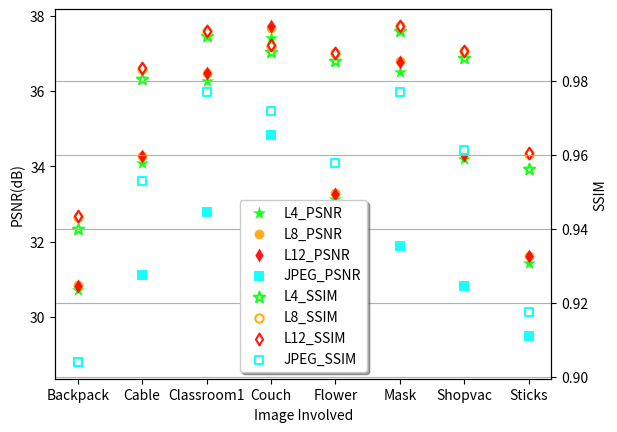

The script that saved this image:
#! /usr/bin/env python
# -*- coding: utf-8 -*-
import matplotlib.pyplot as plt

x = [i for i in range(8)]
xTicks = ['Backpack', 'Cable', 'Classroom1', 'Couch', 'Flower', 'Mask', 'Shopvac', 'Sticks']

JPEG_PSNR = [28.80, 31.11, 32.79, 34.82, 29.99, 31.89, 30.83, 29.49]
L4_PSNR = [30.71, 34.08, 36.26, 37.40, 33.12, 36.51, 34.18, 31.44]
L8_PSNR = [30.85, 34.28, 36.49, 37.68, 33.29, 36.81, 34.34, 31.61]
L12_PSNR = [30.83, 34.26, 36.49, 37.73, 33.27, 36.76, 34.30, 31.62]

JPEG_SSIM = [0.9040, 0.9529, 0.9769, 0.9719, 0.9577, 0.9771, 0.9612, 0.9174]
L4_SSIM = [0.9400, 0.9806, 0.9922, 0.9879, 0.9853, 0.9935, 0.9861, 0.9561]
L8_SSIM = [0.9433, 0.9832, 0.9934, 0.9896, 0.9875, 0.9949, 0.9882, 0.9603]
L12_SSIM = [0.9434, 0.9834, 0.9936, 0.9898, 0.9876, 0.9949, 0.9882, 0.9606]

fig = plt.figure()
ax1 = fig.add_subplot(111)
s1 = ax1.scatter(x, L4_PSNR, color='lime', marker='*', s=100, alpha=0.9, linewidths=0, edgecolors='black', label='L4_PSNR')
s2 = ax1.scatter(x, L8_PSNR, color='orange', marker='o', s=50, alpha=0.9, linewidths=0, edgecolors='black', label='L8_PSNR')
s3 = ax1.scatter(x, L12_PSNR, color='red', marker='d', s=50, alpha=0.9, linewidths=0, edgecolors='black', label='L12_PSNR')
s4 = ax1.scatter(x, JPEG_PSNR, color='cyan', marker='s', s=50, alpha=0.9, linewidths=0, edgecolors='black', label='JPEG_PSNR')
ax1.set_xlabel('Image Involved')
ax1.set_ylabel('PSNR(dB)')

ax2 = ax1.twinx()
s5 = ax2.scatter(x, L4_SSIM, color='ivory', marker='*', s=70, alpha=0.9, linewidths=1.5, edgecolors='lime', label='L4_SSIM')
s6 = ax2.scatter(x, L8_SSIM, color='ivory', marker='o', alpha=0.9, linewidths=1.5, edgecolors='orange', label='L8_SSIM')
s7 = ax2.scatter(x, L12_SSIM, color='ivory', marker='d', alpha=0.9, linewidths=1.5, edgecolors='red', label='L12_SSIM')
s8 = ax2.scatter(x, JPEG_SSIM, color='ivory', marker='s', alpha=0.9, linewidths=1.5, edgecolors='cyan', label='JPEG_SSIM')
ax2.set_ylabel('SSIM')

plt.xticks(x, xTicks, rotation=0)
plt.legend([s1, s2, s3, s4, s5, s6, s7, s8], ['L4_PSNR', 'L8_PSNR', 'L12_PSNR', 'JPEG_PSNR', 'L4_SSIM', 'L8_SSIM', 'L12_SSIM', 'JPEG_SSIM'], loc='best', shadow=True)
# plt.title('')
plt.grid(True)
# plt.savefig('', dpi=300)
plt.show()
